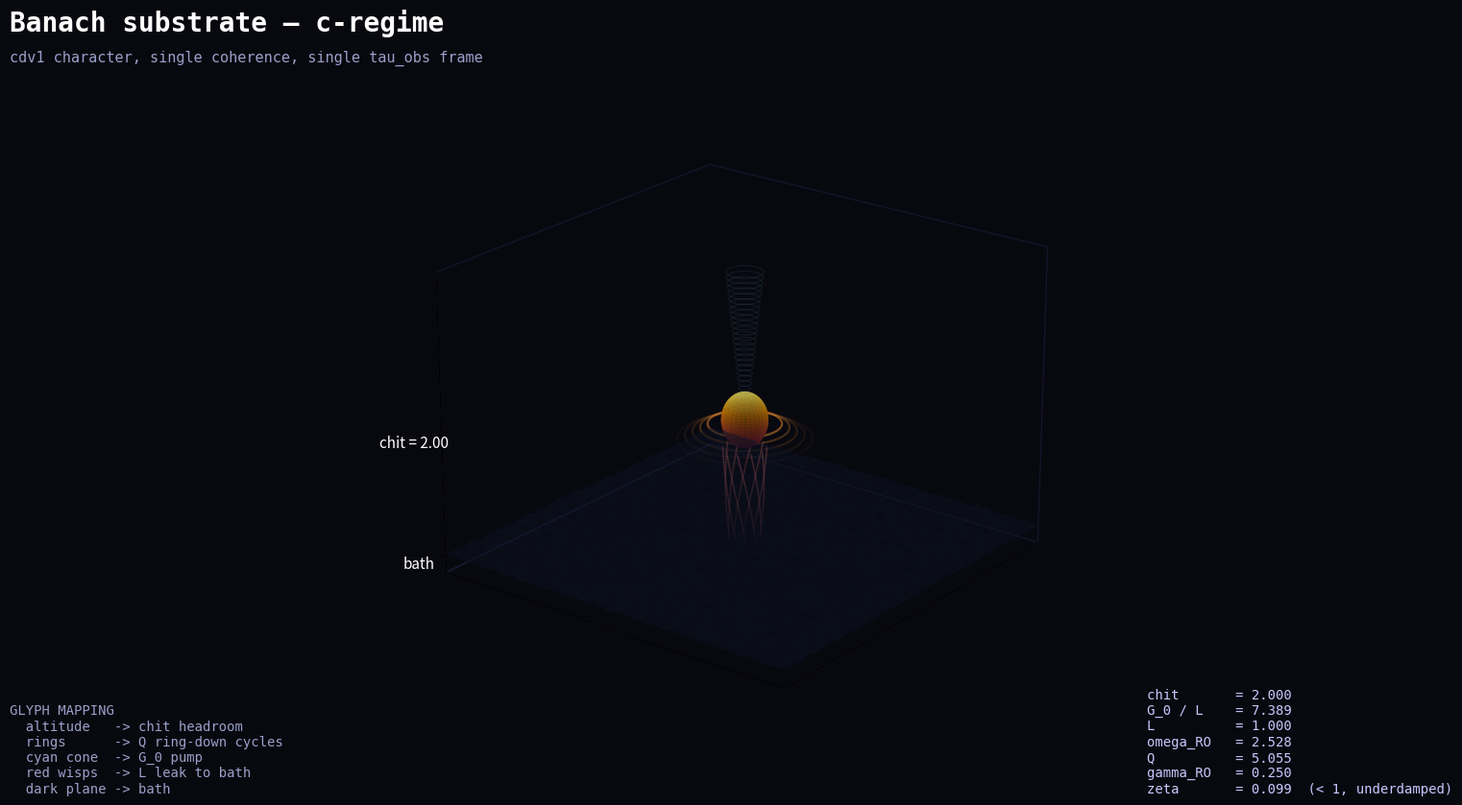

The script that saved this image: (Note: this script raises an exception after producing the figure.)
"""Banach substrate, c-regime — first character PNG iteration.

Single coherence held above bath at altitude = chit. Every visual property
maps to cdv1 framework data:

  altitude       <- chit = ln(G_0 / L)                    [headroom above threshold]
  structure size <- saturated amplitude (G_0 - L)         [presence]
  ring-down rings <- Q natural-oscillation cycles         [§Stability]
  ring decay     <- gamma_RO                              [§Stability]
  pump cone      <- G_0 (maintenance budget descending)   [§Setting]
  leak filaments <- L (decay rate dissolving into bath)   [§Setting]
  bath plane     <- the thing held against                [§Setting]

Per rendering discipline: differentiation, not decoration.
First iteration; expected to be trash. Matplotlib 3D, 4K, single still.
"""

import sys
try:
    sys.stdout.reconfigure(encoding="utf-8")
except (AttributeError, ValueError):
    pass

from pathlib import Path
import numpy as np
import matplotlib
matplotlib.use("Agg")
import matplotlib.pyplot as plt
from matplotlib import cm


# --- cdv1 Banach c-regime parameters --------------------------------------
chit    = 2.0                              # ln(G_0/L), deeply above threshold
L       = 1.0                              # decay rate
G_0     = L * np.exp(chit)                 # = e^2 ~ 7.389
gamma_s = 0.5                              # slow-resource turnover

# Derived from cdv1 §Stability
omega_RO = np.sqrt(2 * gamma_s * L * (np.exp(chit) - 1))
Q        = np.sqrt(2 * L * (np.exp(chit) - 1) / gamma_s)
gamma_RO = omega_RO / (2 * Q)
zeta     = gamma_RO / omega_RO


# --- 4K canvas ------------------------------------------------------------
DPI = 240
W_IN, H_IN = 16, 9                           # 16*240 = 3840, 9*240 = 2160
BG = "#08080f"

fig = plt.figure(figsize=(W_IN, H_IN), dpi=DPI, facecolor=BG)
ax  = fig.add_subplot(111, projection="3d", facecolor=BG)


# --- Bath plane: the thing being held against -----------------------------
bath_extent = 4.0
xb = np.linspace(-bath_extent, bath_extent, 80)
yb = np.linspace(-bath_extent, bath_extent, 80)
Xb, Yb = np.meshgrid(xb, yb)
rng = np.random.default_rng(0)
Zb = 0.015 * rng.standard_normal(Xb.shape)           # faint thermal noise
ax.plot_surface(Xb, Yb, Zb, color="#10182c", alpha=0.55,
                edgecolor="none", rstride=2, cstride=2, antialiased=True)


# --- Coherence structure at altitude = chit -------------------------------
altitude  = chit
R_struct  = 0.40 + 0.05 * (G_0 - L) / G_0            # amplitude-modulated radius
phi   = np.linspace(0, np.pi, 64)
theta = np.linspace(0, 2 * np.pi, 64)
PHI, THETA = np.meshgrid(phi, theta)
Xs = R_struct * np.sin(PHI) * np.cos(THETA)
Ys = R_struct * np.sin(PHI) * np.sin(THETA)
Zs = altitude + R_struct * np.cos(PHI)

# Bright at pump-facing pole (top), warm-down toward leak-facing pole (bottom)
shade = 0.5 + 0.5 * np.cos(PHI)
colors = cm.inferno(0.40 + 0.55 * shade)
ax.plot_surface(Xs, Ys, Zs, facecolors=colors, alpha=0.96,
                edgecolor="none", antialiased=True, shade=True)


# --- Q ring-down envelope -------------------------------------------------
# Number of visible rings = floor(Q); each ring decays with gamma_RO over
# one natural period T_RO = 2 pi / omega_RO
n_rings = max(3, int(np.floor(Q)))
T_RO    = 2 * np.pi / omega_RO
ring_t  = np.linspace(0, 2 * np.pi, 360)

for i in range(n_rings):
    n_periods = (i + 1)
    decay     = np.exp(-gamma_RO * n_periods * T_RO)
    r_ring    = R_struct * (1.25 + 0.32 * n_periods)
    z_offset  = -0.06 * n_periods
    xr = r_ring * np.cos(ring_t)
    yr = r_ring * np.sin(ring_t)
    zr = np.full_like(ring_t, altitude + z_offset)
    ax.plot(xr, yr, zr, color="#ff9933",
            alpha=float(decay) * 0.85, linewidth=1.6)


# --- Pump cone from above: G_0 descending ---------------------------------
n_pump_rings = 28
for i in range(n_pump_rings):
    frac = i / n_pump_rings
    z_p  = altitude + 2.4 * (1.0 - frac)
    r_p  = 0.05 + 0.30 * (z_p - altitude) / 2.4
    t    = np.linspace(0, 2 * np.pi, 48)
    ax.plot(r_p * np.cos(t), r_p * np.sin(t),
            np.full_like(t, z_p),
            color="#7fdcff", alpha=0.08, linewidth=0.9)


# --- Leak filaments: L dissolving to bath ---------------------------------
n_tendrils = 10
for j in range(n_tendrils):
    phi_t = 2 * np.pi * j / n_tendrils
    z_t   = np.linspace(altitude - R_struct, 0.02, 40)
    drop  = (altitude - z_t) / altitude
    spiral = 1.4 * drop
    r_t   = R_struct * (1 - 0.55 * drop) + 0.08 * spiral
    x_t   = r_t * np.cos(phi_t + spiral)
    y_t   = r_t * np.sin(phi_t + spiral)
    alphas = np.linspace(0.45, 0.04, len(z_t) - 1)
    for k in range(len(z_t) - 1):
        ax.plot(x_t[k:k + 2], y_t[k:k + 2], z_t[k:k + 2],
                color="#d96666", alpha=float(alphas[k]), linewidth=1.1)


# --- 3/4 camera -----------------------------------------------------------
ax.view_init(elev=22, azim=38)

ax.set_xlim(-bath_extent, bath_extent)
ax.set_ylim(-bath_extent, bath_extent)
ax.set_zlim(-0.3, altitude + 2.6)

ax.set_xticks([]); ax.set_yticks([])
ax.set_zticks([0, altitude])
ax.set_zticklabels(["bath", f"chit = {chit:.2f}"], color="white", fontsize=11)

for pane in (ax.xaxis.pane, ax.yaxis.pane, ax.zaxis.pane):
    pane.fill = False
    pane.set_edgecolor("#222244")
ax.grid(False)


# --- Title + data plate + glyph legend ------------------------------------
fig.text(0.04, 0.945, "Banach substrate — c-regime",
         color="white", fontsize=20, weight="bold", family="monospace")
fig.text(0.04, 0.910,
         "cdv1 character, single coherence, single tau_obs frame",
         color="#9aa0c8", fontsize=11, family="monospace")

data_plate = (
    f"chit       = {chit:.3f}\n"
    f"G_0 / L    = {np.exp(chit):.3f}\n"
    f"L          = {L:.3f}\n"
    f"omega_RO   = {omega_RO:.3f}\n"
    f"Q          = {Q:.3f}\n"
    f"gamma_RO   = {gamma_RO:.3f}\n"
    f"zeta       = {zeta:.3f}  (< 1, underdamped)"
)
fig.text(0.78, 0.06, data_plate, color="#c8c8ff", fontsize=10,
         family="monospace", verticalalignment="bottom")

glyph_legend = (
    "GLYPH MAPPING\n"
    "  altitude   -> chit headroom\n"
    "  rings      -> Q ring-down cycles\n"
    "  cyan cone  -> G_0 pump\n"
    "  red wisps  -> L leak to bath\n"
    "  dark plane -> bath"
)
fig.text(0.04, 0.06, glyph_legend, color="#9aa0c8", fontsize=10,
         family="monospace", verticalalignment="bottom")


# --- Save 4K --------------------------------------------------------------
out_dir = Path(__file__).parent
out_dir.mkdir(parents=True, exist_ok=True)
out_path = out_dir / "banach_c_001.png"

plt.savefig(out_path, dpi=DPI, facecolor=BG)
plt.close(fig)

w_px, h_px = int(W_IN * DPI), int(H_IN * DPI)
print(f"wrote {out_path} ({w_px}x{h_px})")
